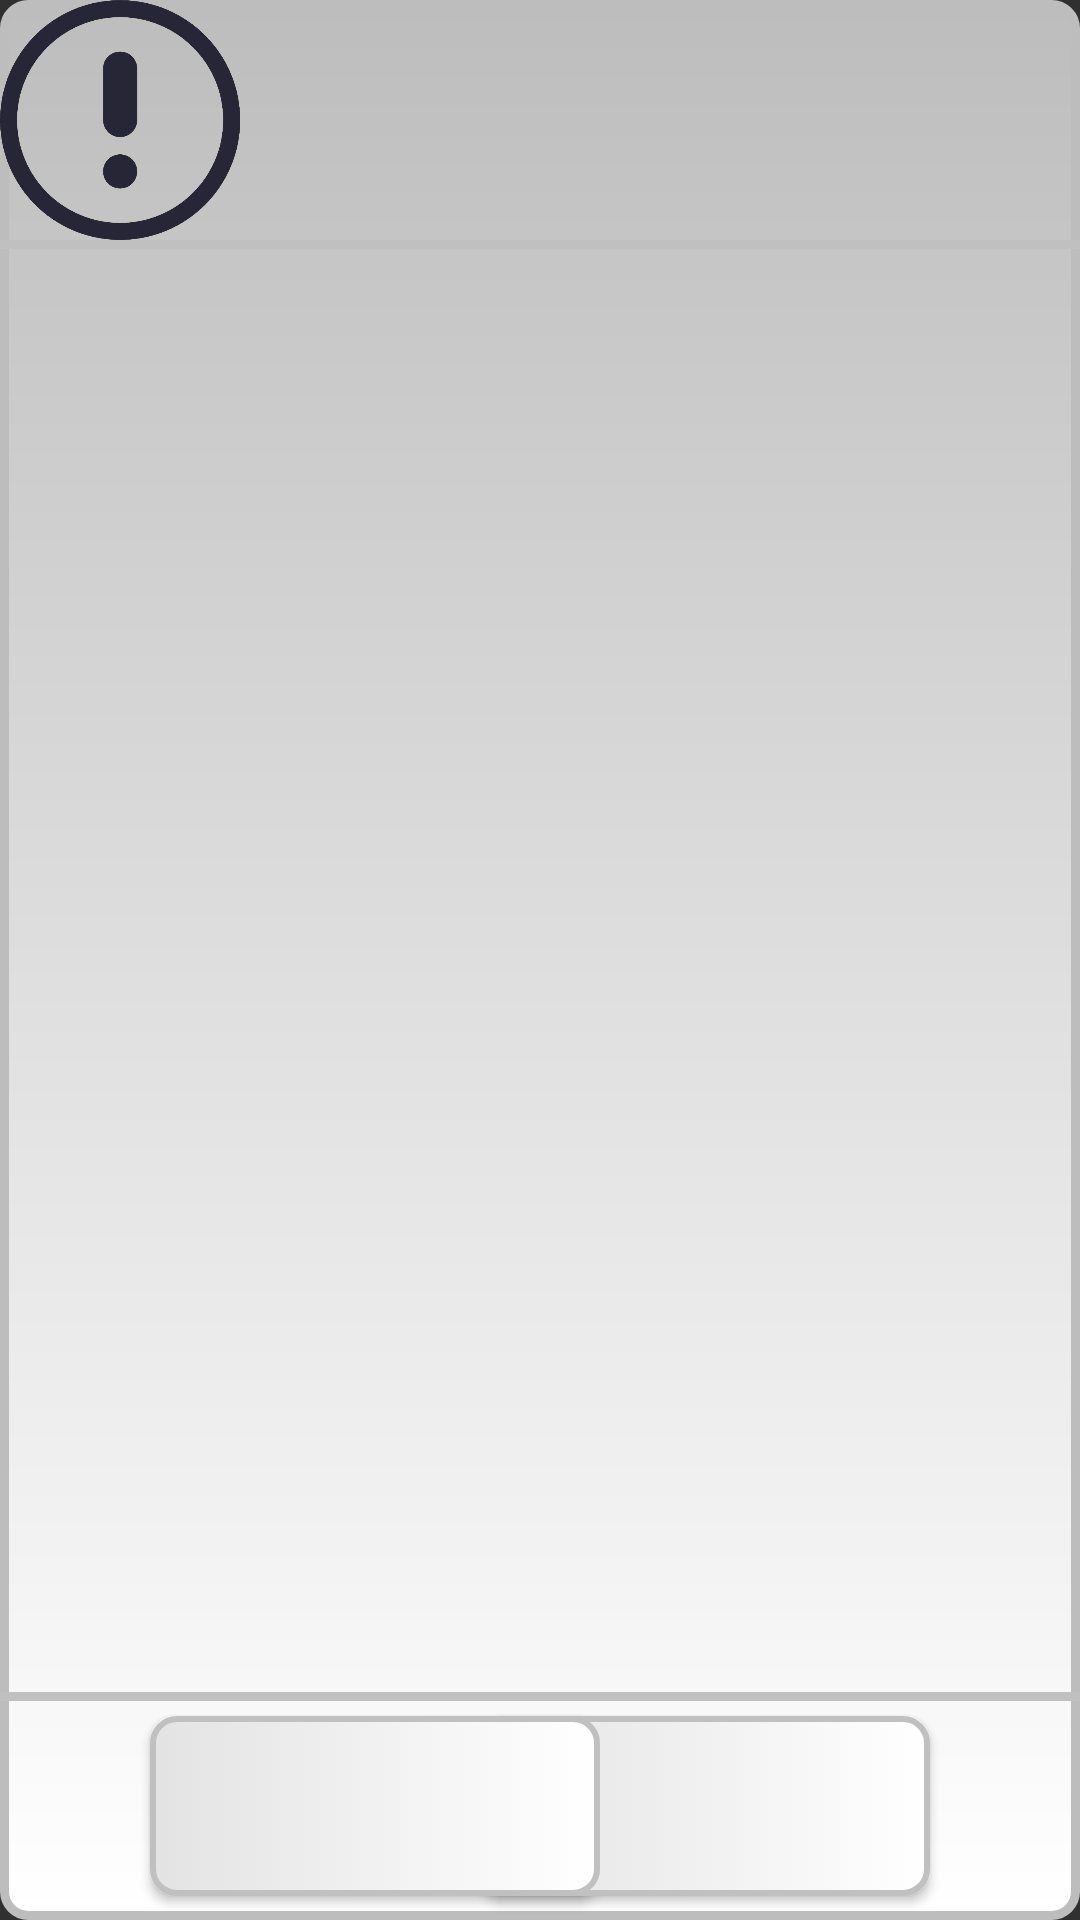

Layout XML and referenced resources for this Android screen:
<!-- AndroidManifest.xml: application theme Theme.AppCompat.NoActionBar -->
<!-- res/layout/dialog3.xml -->
<?xml version="1.0" encoding="utf-8"?>
<android.support.constraint.ConstraintLayout
    xmlns:android="http://schemas.android.com/apk/res/android"
    xmlns:app="http://schemas.android.com/apk/res-auto"
    android:id="@+id/tanchuang1"
    android:layout_width="600dp"
    android:layout_height="400dp"
    android:background="@drawable/bg_dialog">

    <ImageView
        android:id="@+id/imgDialog"
        android:layout_width="80dp"
        android:layout_height="80dp"
        android:contentDescription="@null"
        android:background="@drawable/icon_dialog"
        app:layout_constraintStart_toStartOf="parent"
        app:layout_constraintTop_toTopOf="parent" />

    <TextView
        android:id="@+id/tvDiaTitle"
        android:layout_width="450dp"
        android:layout_height="50dp"
        android:layout_marginStart="10dp"
        android:layout_marginTop="20dp"
        android:gravity="center_vertical"
        android:textColor="#000000"
        android:textSize="40sp"
        app:layout_constraintStart_toEndOf="@+id/imgDialog"
        app:layout_constraintTop_toTopOf="parent" />

    <TextView
        android:id="@+id/tvDiaMsg"
        android:layout_width="600dp"
        android:layout_height="200dp"
        android:layout_marginStart="80dp"
        android:layout_marginTop="10dp"
        android:layout_marginEnd="80dp"
        android:layout_marginBottom="10dp"
        android:gravity="center"
        android:textColor="#0000AA"
        android:textSize="50sp"
        app:layout_constraintBottom_toTopOf="@+id/viewDiaLine2"
        app:layout_constraintEnd_toEndOf="parent"
        app:layout_constraintStart_toStartOf="parent"
        app:layout_constraintTop_toBottomOf="@+id/viewDiaLine1" />

    <Button
        android:id="@+id/btnDiaN"
        android:layout_width="150dp"
        android:layout_height="60dp"
        android:layout_marginEnd="50dp"
        android:background="@drawable/btn_dialog"
        android:textSize="30sp"
        android:textStyle="bold"
        app:layout_constraintEnd_toEndOf="parent"
        app:layout_constraintTop_toTopOf="@+id/btnDiaSecond" />

    <Button
        android:id="@+id/btnDiaFirst"
        android:layout_width="150dp"
        android:layout_height="60dp"
        android:layout_marginStart="50dp"
        android:layout_marginBottom="8dp"
        android:background="@drawable/btn_dialog"
        android:textSize="30sp"
        android:textStyle="bold"
        app:layout_constraintBottom_toBottomOf="parent"
        app:layout_constraintStart_toStartOf="parent" />

    <Button
        android:id="@+id/btnDiaSecond"
        android:layout_width="150dp"
        android:layout_height="60dp"
        android:layout_marginStart="25dp"
        android:layout_marginEnd="25dp"
        android:background="@drawable/btn_dialog"
        android:textSize="30sp"
        android:textStyle="bold"
        app:layout_constraintEnd_toStartOf="@+id/btnDiaN"
        app:layout_constraintStart_toEndOf="@+id/btnDiaFirst"
        app:layout_constraintTop_toTopOf="@+id/btnDiaFirst" />

    <View
        android:id="@+id/viewDiaLine1"
        android:layout_width="fill_parent"
        android:layout_height="3dp"
        android:layout_marginTop="80dp"
        android:background="#C0C0C0"
        app:layout_constraintEnd_toEndOf="parent"
        app:layout_constraintHorizontal_bias="1.0"
        app:layout_constraintStart_toStartOf="parent"
        app:layout_constraintTop_toTopOf="parent" />

    <View
        android:id="@+id/viewDiaLine2"
        android:layout_width="fill_parent"
        android:layout_height="3dp"
        android:layout_marginBottom="5dp"
        android:background="#C0C0C0"
        app:layout_constraintBottom_toTopOf="@+id/btnDiaFirst"
        app:layout_constraintEnd_toEndOf="parent"
        app:layout_constraintStart_toStartOf="parent" />
</android.support.constraint.ConstraintLayout>
<!-- resources referenced by this layout -->
<resources>
  <!-- drawable bg_dialog (drawable) -->
  <?xml version="1.0" encoding="utf-8"?>
  <shape xmlns:android="http://schemas.android.com/apk/res/android" android:shape="rectangle">
      <gradient android:startColor="#BDBDBD" android:endColor="#ffffff" android:angle="270"/>
      <stroke android:width="3dp" android:color="#BDBDBD"/>
      <corners android:radius="8dip"/>
  </shape>
  <!-- drawable btn_dialog (drawable) -->
  <?xml version="1.0" encoding="utf-8"?>
  <selector xmlns:android="http://schemas.android.com/apk/res/android">
      <item android:state_pressed="false">
          <shape xmlns:android="http://schemas.android.com/apk/res/android" android:shape="rectangle">
          <gradient android:startColor="#E3E3E3" android:endColor="#ffffff" android:angle="0"/>
          <stroke android:width="2dp" android:color="#C0C0C0"/>
          <corners android:radius="8dip"/>
          </shape>
      </item>
  
      <item android:state_pressed="true">
          <shape xmlns:android="http://schemas.android.com/apk/res/android" android:shape="rectangle">
          <solid android:color="#CCCCCC"/>
          <stroke android:width="2dp" android:color="#C0C0C0"/>
          <corners android:radius="8dip"/>
          </shape>
      </item>
  </selector>
  <!-- drawable icon_dialog: png bitmap (drawable, 103747 bytes) -->
</resources>
